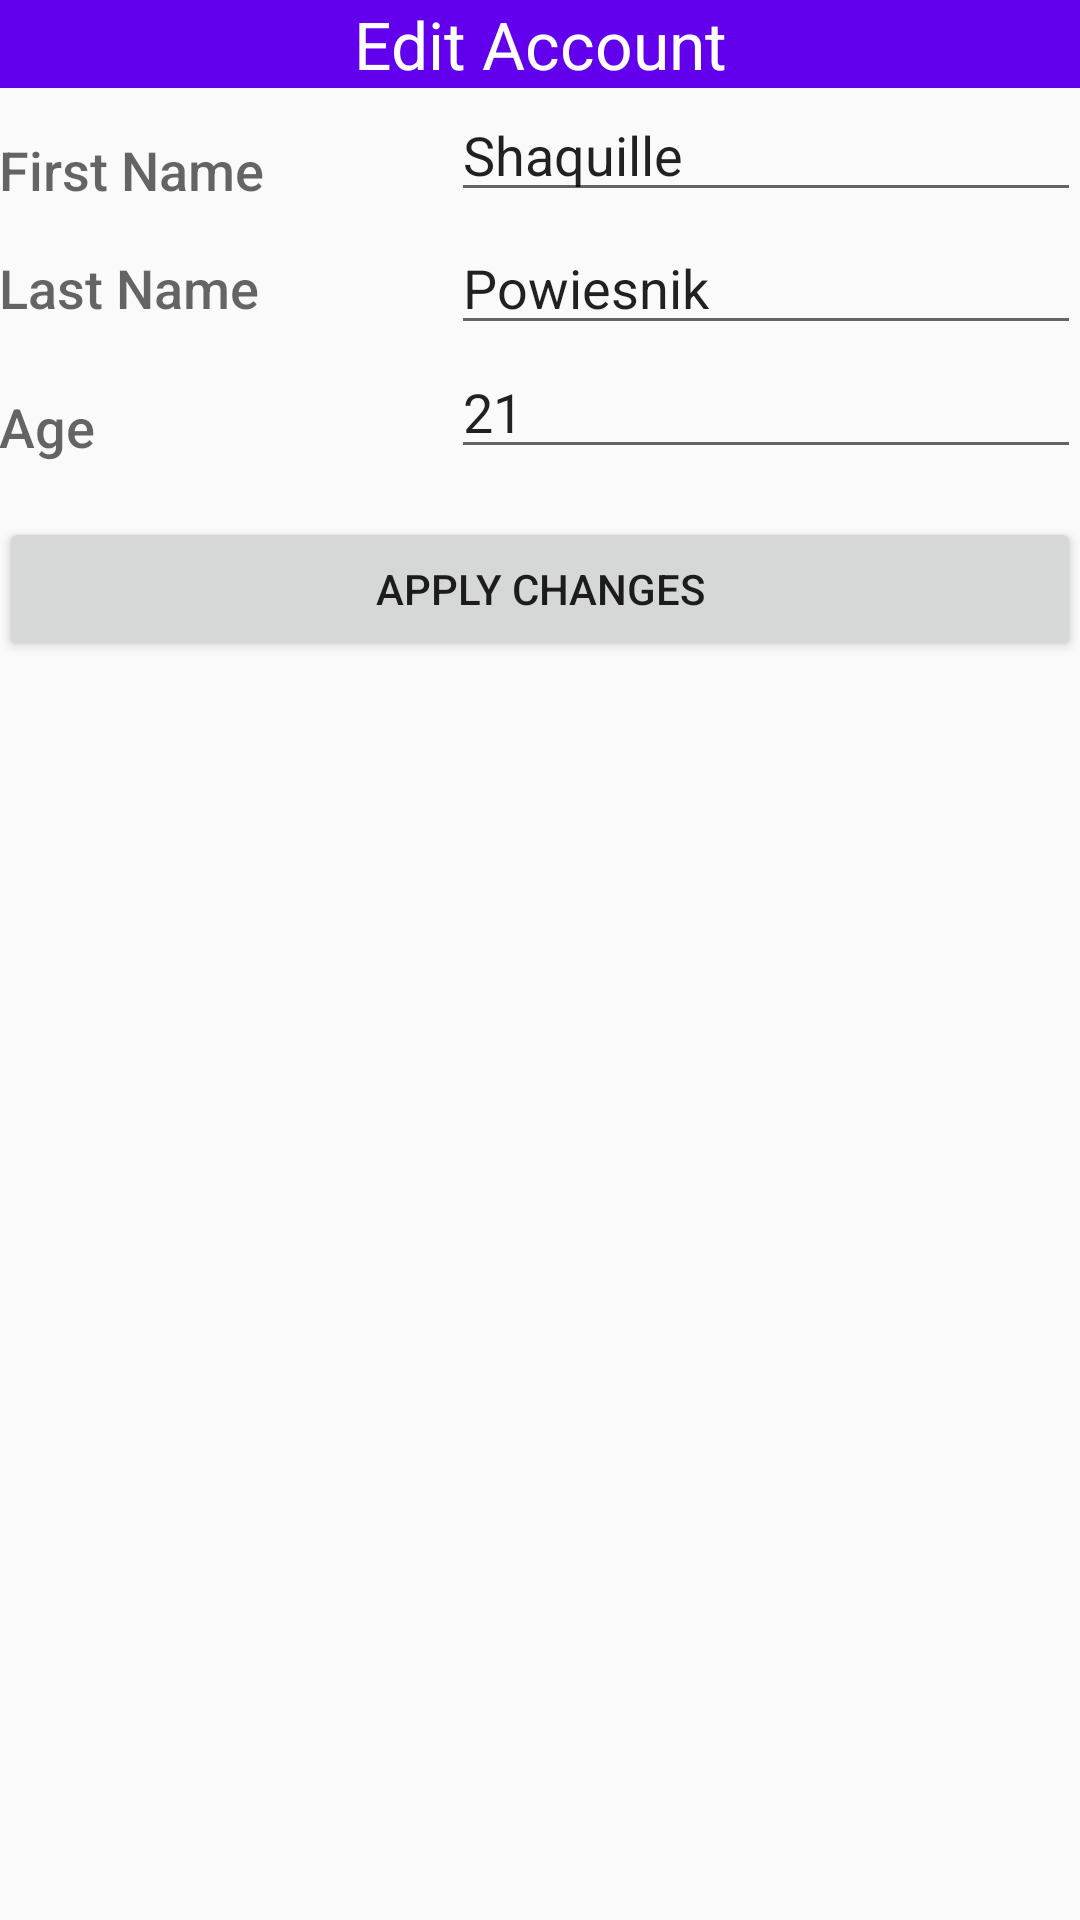

Android layout source for this screen:
<!-- AndroidManifest.xml: application theme AppTheme -->
<!-- res/layout/activity_edit_account.xml -->
<?xml version="1.0" encoding="utf-8"?>
<RelativeLayout xmlns:android="http://schemas.android.com/apk/res/android"
    xmlns:tools="http://schemas.android.com/tools"
    android:id="@+id/activity_edit_account"
    android:layout_width="match_parent"
    android:layout_height="match_parent"
    android:paddingBottom="@dimen/activity_vertical_margin"
    android:paddingLeft="@dimen/activity_horizontal_margin"
    android:paddingRight="@dimen/activity_horizontal_margin"
    android:paddingTop="@dimen/activity_vertical_margin"
    tools:context="com.example.belzi.hciprototype.EditAccount">

    <EditText
        android:layout_width="wrap_content"
        android:layout_height="wrap_content"
        android:inputType="textPersonName"
        android:ems="10"
        android:layout_below="@+id/EditAccountTV"
        android:layout_alignParentRight="true"
        android:layout_alignParentEnd="true"
        android:id="@+id/editText3"
        android:text="Shaquille" />

    <TextView
        android:text="Last Name"
        android:layout_width="wrap_content"
        android:layout_height="wrap_content"
        android:layout_marginTop="15dp"
        android:id="@+id/textView14"
        android:textAppearance="@android:style/TextAppearance.DeviceDefault.Medium"
        android:layout_below="@+id/textView10"
        android:layout_alignParentLeft="true"
        android:layout_alignParentStart="true" />

    <TextView
        android:text="First Name"
        android:layout_width="wrap_content"
        android:layout_height="wrap_content"
        android:layout_below="@+id/EditAccountTV"
        android:layout_alignParentLeft="true"
        android:layout_alignParentStart="true"
        android:layout_marginTop="15dp"
        android:id="@+id/textView10"
        android:textAppearance="@android:style/TextAppearance.DeviceDefault.Medium" />

    <TextView
        android:layout_width="match_parent"
        android:layout_height="wrap_content"
        android:textAppearance="?android:attr/textAppearanceLarge"
        android:text="Edit Account"
        android:id="@+id/EditAccountTV"
        android:background="?attr/colorPrimary"
        android:textColor="@android:color/white"
        android:textAlignment="center"
        android:layout_alignParentTop="true"
        android:layout_alignParentLeft="true"
        android:layout_alignParentStart="true" />

    <EditText
        android:layout_width="wrap_content"
        android:layout_height="wrap_content"
        android:inputType="textPersonName"
        android:ems="10"
        android:id="@+id/editText2"
        android:layout_below="@+id/editText4"
        android:layout_alignParentRight="true"
        android:layout_alignParentEnd="true"
        android:text="21" />

    <TextView
        android:text="Age"
        android:layout_width="wrap_content"
        android:layout_height="wrap_content"
        android:id="@+id/textView18"
        android:textAppearance="@android:style/TextAppearance.DeviceDefault.Medium"
        android:layout_below="@+id/editText4"
        android:layout_alignParentLeft="true"
        android:layout_alignParentStart="true"
        android:layout_marginTop="15dp"/>

    <EditText
        android:layout_width="wrap_content"
        android:layout_height="wrap_content"
        android:inputType="textPersonName"
        android:ems="10"
        android:id="@+id/editText4"
        android:layout_alignBaseline="@+id/textView14"
        android:layout_alignBottom="@+id/textView14"
        android:layout_alignParentRight="true"
        android:layout_alignParentEnd="true"
        android:text="Powiesnik" />

    <Button
        android:text="Apply Changes"
        android:layout_width="match_parent"
        android:layout_height="wrap_content"
        android:layout_below="@+id/editText2"
        android:layout_marginTop="16dp"
        android:id="@+id/button4"
        android:layout_alignParentRight="true"
        android:layout_alignParentEnd="true"
        android:layout_alignParentLeft="true"
        android:layout_alignParentStart="true"
        android:onClick="applyChanges"/>

</RelativeLayout>
<!-- resources referenced by this layout -->
<resources>
  <style name="AppTheme" parent="Theme.AppCompat.Light.NoActionBar">
          
          <item name="colorPrimary">@color/colorPrimary</item>
          <item name="colorPrimaryDark">@color/colorPrimaryDark</item>
          <item name="colorAccent">#111111</item>
      </style>
  <!-- not gathered from this repository: default colours our renderer supplied (Android Studio template values) -->
  <color name="colorPrimary">#FF6200EE</color>
  <color name="colorPrimaryDark">#FF3700B3</color>
</resources>
